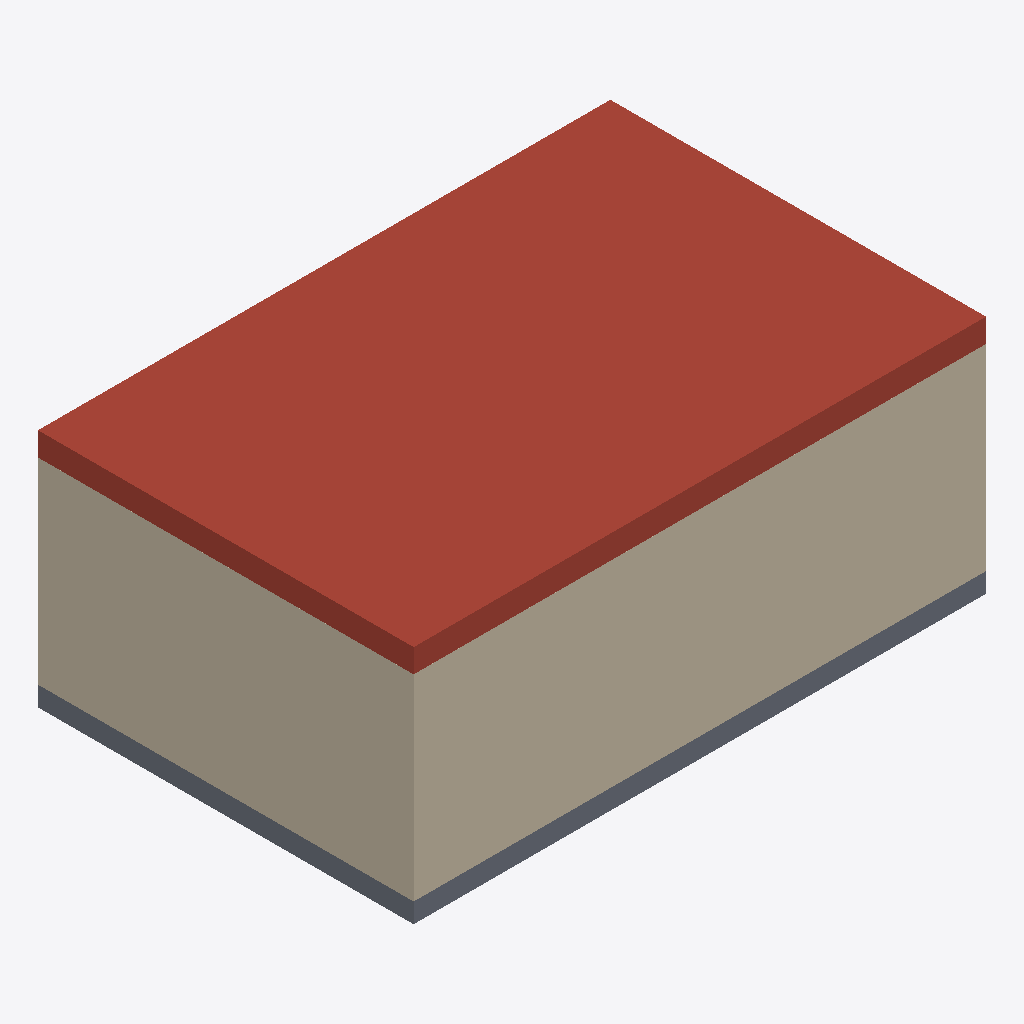
Isometric view of an IFC building model (IFC-SPF (STEP), schema IFC4, length unit metre), seen from the south-west, elements coloured by IFC class (only those large enough to see are counted): 2 walls (beige), 1 roof (red-brown), 1 slab (grey).
Extent 8.7 m × 5.7 m × 3.7 m (x, y, z). Storeys (2): EG at 0.00 m; 1. OG at 3.00 m. Elements (7): 5 IfcWallStandardCase, 2 IfcSlab.

HEADER;
FILE_DESCRIPTION(('ViewDefinition [, QuantityTakeOffAddOnView, SpaceBoundary2ndLevelAddOnView]','Option [Drawing Scale: 100.000000]','Option [Global Unique Identifiers (GUID): Keep existing]','Option [Elements to export: Entire project]','Option [Partial Structure Display: Entire Model]','Option [IFC Domain: All]','Option [Structural Function: All Elements]','[30 more]'),'2;1');
FILE_NAME('S:\\[Projekte]\\IBPSA-Project-1\\ResearchTopics\\IFC-SpaceBoundaries-Testcases\\','2018-10-12T11:12:44',('Architect'),('Building Designer Office'),'The EXPRESS Data Manager Version 5.02.0100.09 : ','IFC file generated by GRAPHISOFT ARCHICAD-64 22.','The authorising person');
FILE_SCHEMA(('IFC4'));
ENDSEC;
DATA;
#70=IFCPROJECT('344O7vICcwH8qAEnwJDjSU',#12,'Projekt',$,$,$,$,(#66,#243),#53);
#91=IFCSITE('20FpTZCqJy2vhVJYtjuIce',#12,'Gelände',$,$,#88,$,$,.ELEMENT.,(52,31,0,0),(13,24,0,0),0.0,$,$);
#131=IFCBUILDING('00tMo7QcxqWdIGvc4sMN2A',#12,'Test-Building',$,$,#129,$,$,.ELEMENT.,$,$,$);
#165=IFCBUILDINGSTOREY('2Wk49hkHPC2hvWchm5NASJ',#12,'EG',$,$,#163,$,$,.ELEMENT.,0.0);
#4508=IFCBUILDINGSTOREY('2u8QLkhhx4HBrLqA_wnknJ',#12,'1. OG',$,$,#4507,$,$,.ELEMENT.,3.0);
#1988=IFCSLAB('0sKTUpI_f1afJ39pezi3cX',#12,'Dach-001',$,$,#1952,#1984,'3651D7B3-4BEA-4192-94C3-273A3DB039A1',.ROOF.);
#1320=IFCWALLSTANDARDCASE('1LFbcCD4L9$xYQE8pwvEH6',#12,'Wand-003',$,$,#1273,#1315,'553E598C-3445-49FF-B89A-388CFAE4E446',$);
#270=IFCWALLSTANDARDCASE('1_DPNcW4PDeBnvZ0QfH2Hz',#12,'Wand-003',$,$,#188,#263,'7E3595E6-8046-4DA0-BC79-8C06A944247D',$);
#1631=IFCSLAB('2Hk2pszfP8XBcOolGOM9eH',#12,'Decke-001',$,$,#1592,#1627,'91B82CF6-F696-4884-B998-CAF418589A11',.FLOOR.);
ENDSEC;
